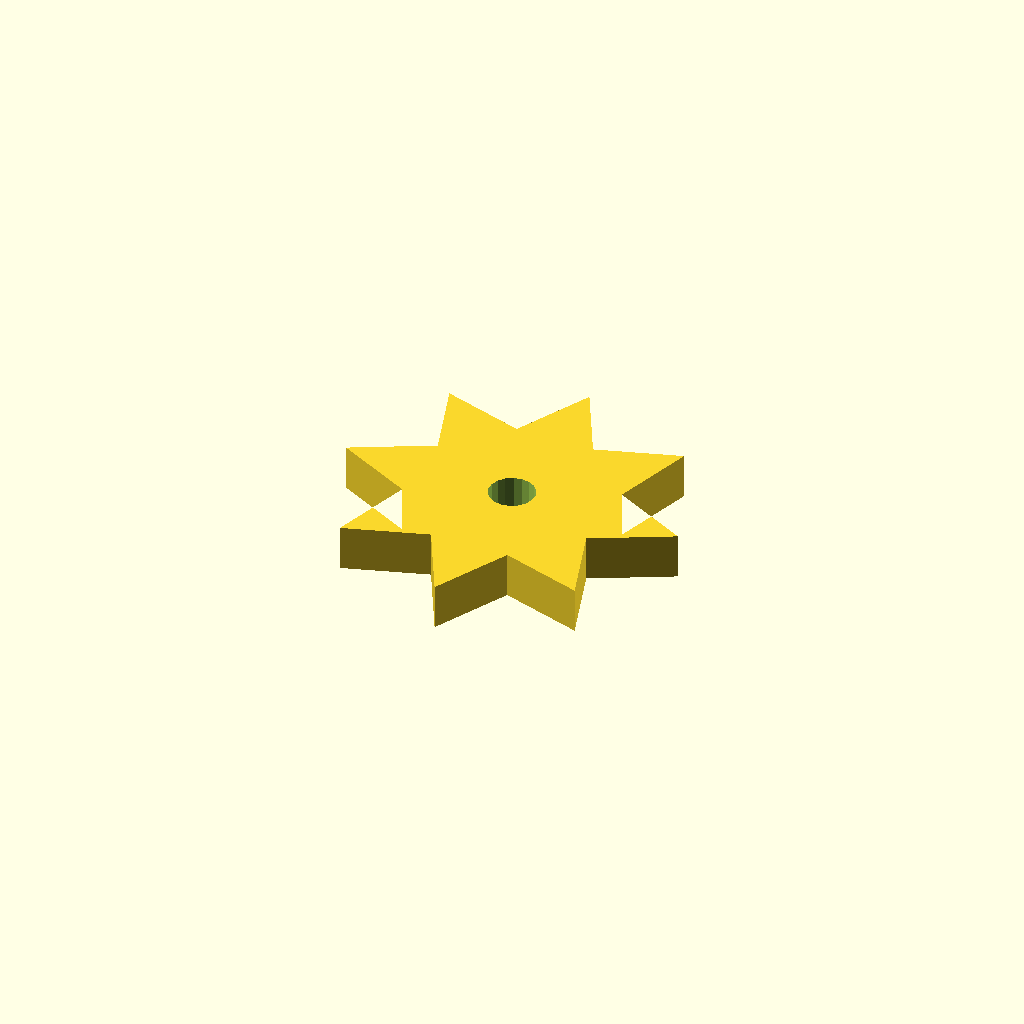
Cell 1 — every parameter at its default value.
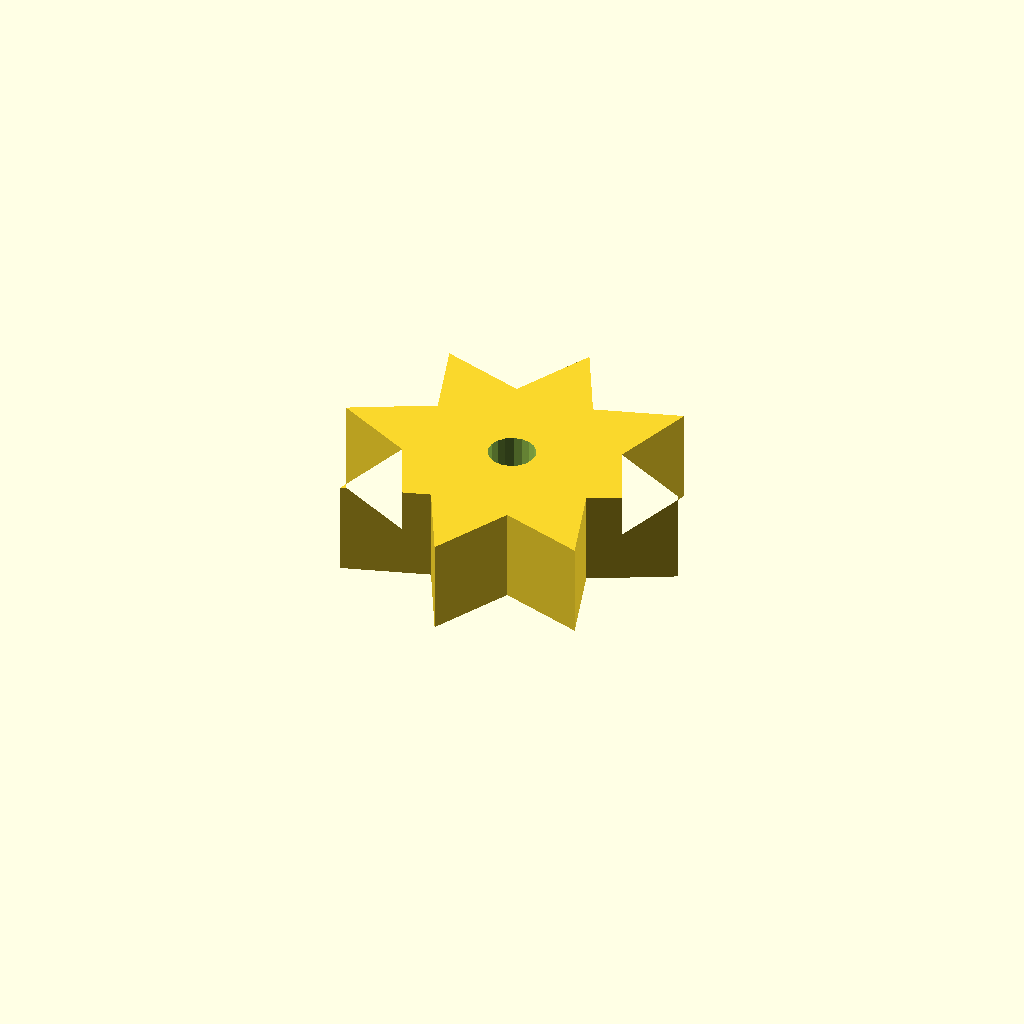
Cell 2: the same model with plate_t = 16.
One fixed orthographic camera (rotation 55°, 0°, 25°; colour scheme Cornfield) for every cell.
Source of the model, optional_data/data/sketch4/starwheels/part_0111.scad:
$fn = 32;

// ----------------------------------------------------------------------
// Star wheel: 8-point blunt, R30
// ----------------------------------------------------------------------

// --- parameters (mm) ---
n_points = 8;             // number of points / teeth
r_out = 30;               // tip radius
r_in = 18;                // root radius
bore_r = 4;               // centre bore radius
plate_t = 8;              // plate thickness, Z (extrusion height)
bore_d = 8;               // centre bore diameter

profile = [[0, 30], [13.37, 23.112], [8.787, 8.787], [23.112, 13.37], [30, 0], [36.888, 13.37], [51.213, 8.787], [46.63, 23.112], [60, 30], [46.63, 36.888], [51.213, 51.213], [36.888, 46.63], [30, 60], [23.112, 46.63], [8.787, 51.213], [13.37, 36.888]];  // primary outline, 16 points, counter clockwise
void_1 = [[33.927, 30.763], [33.429, 32.06], [32.517, 33.109], [31.302, 33.782], [29.93, 33.999], [28.567, 33.734], [27.376, 33.019], [26.502, 31.939], [26.049, 30.626], [26.073, 29.237], [26.571, 27.94], [27.483, 26.891], [28.698, 26.218], [30.07, 26.001], [31.433, 26.266], [32.624, 26.981], [33.498, 28.061], [33.951, 29.374]];  // centre bore, 18 points

// --- the one profile operation ---
difference() {
  linear_extrude(height = plate_t) polygon(points = profile);
  translate([0, 0, -1])
    linear_extrude(height = plate_t + 2) polygon(points = void_1);
}
Customizer parameters (derived from the source; name, type, default, range or options):
n_points: number, default 8
r_out: number, default 30
r_in: number, default 18
bore_r: number, default 4
plate_t: number, default 8
bore_d: number, default 8
